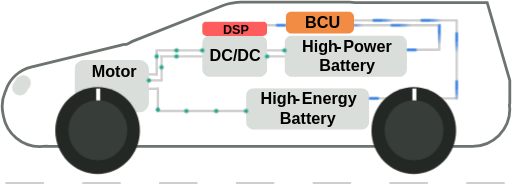
t = 0.00 s
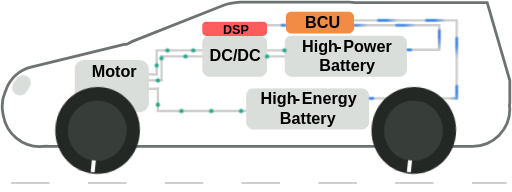
t = 0.97 s
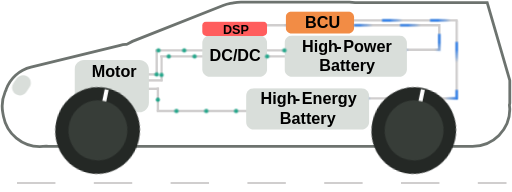
t = 1.94 s
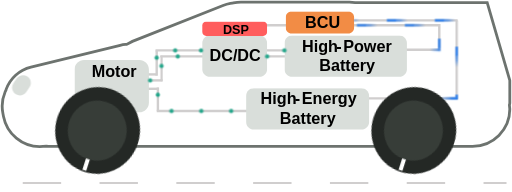
t = 2.90 s
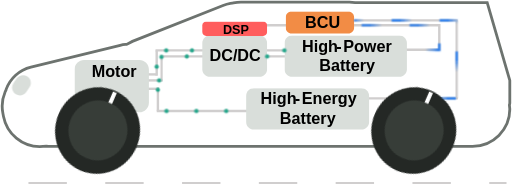
t = 3.87 s
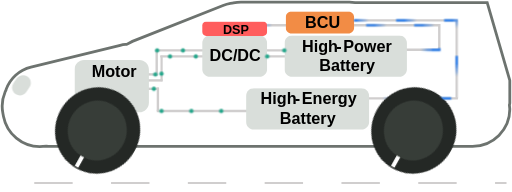
t = 4.84 s

The animated SVG that drew these frames (rendered in a browser with its animation timeline set to each time). Animation: 8 CSS @keyframes rules; one cycle of 5.80 s, repeats indefinitely.

<svg xmlns="http://www.w3.org/2000/svg" class="dual-animation" width="853" height="320" viewBox="0 0 853 320" role="img" aria-labelledby="dual-title"><title id="dual-title">Dual battery vehicle energy and control signals</title><style>.dual-wheel{transform-box:view-box;animation:dual-wheel 2s linear infinite}
@keyframes dual-wheel{to{transform:rotate(-360deg)}}
.dual-road{animation:dual-road .9s linear infinite}
@keyframes dual-road{to{stroke-dashoffset:-128}}
.signal-pulse,.signal-tail{animation:dual-signal .333333s linear infinite}
@keyframes dual-signal{from{stroke-dashoffset:var(--phase,0px)}to{stroke-dashoffset:calc(var(--phase,0px) - 80px)}}
@keyframes dual-hpb-dcdc{0%{transform:translate(695px,312px)}100%{transform:translate(666px,312px)}}
@keyframes dual-dcdc-hpb{0%{transform:translate(666px,322px)}100%{transform:translate(695px,322px)}}
@keyframes dual-dcdc-motor{0%{transform:translate(558px,312px)}58.91472868217055%{transform:translate(482px,312px)}89.92248062015504%{transform:translate(482px,352px)}100%{transform:translate(469px,352px)}}
@keyframes dual-motor-dcdc{0%{transform:translate(469px,362px)}16.27906976744186%{transform:translate(490px,362px)}47.286821705426355%{transform:translate(490px,322px)}100%{transform:translate(558px,322px)}}
@keyframes dual-heb-motor{0%{transform:translate(631px,413px)}73.86934673366834%{transform:translate(484px,413px)}92.46231155778895%{transform:translate(484px,376px)}100%{transform:translate(469px,376px)}}</style><defs><mask id="dual-flow-mask" maskUnits="userSpaceOnUse" x="221" y="228" width="853" height="320"><rect x="221" y="228" width="853" height="320" fill="white"/><ellipse cx="910.5" cy="445.5" rx="70.5" ry="72.5" fill="black"/><ellipse cx="383.5" cy="445.5" rx="70.5" ry="72.5" fill="black"/></mask></defs><g transform="translate(-221 -228)"><path class="dual-road" d="M230 533H1065" fill="none" stroke="#D0CECE" stroke-width="3" stroke-dasharray="64 64"/><path d="M804 262 983.554 262" stroke="#D0CECE" stroke-width="4" stroke-miterlimit="8" fill="none" fill-rule="evenodd"/>
<path d="M802 270 952.727 270" stroke="#D0CECE" stroke-width="4" stroke-miterlimit="8" fill="none" fill-rule="evenodd"/>
<path d="M771 311 952.682 311" stroke="#D0CECE" stroke-width="4" stroke-miterlimit="8" fill="none" fill-rule="evenodd"/>
<path d="M622.353 231.5 803.063 231.5 812.633 232.344 1032.85 232.344 1070.5 361.94 1070.5 400.052 1069.85 403.289 1070.5 409.77C1070.5 444.05 1042.71 471.839 1008.42 471.839L349.564 471.839 337.411 470.614 325.259 471.839 301.611 471.839 298.071 471.482 286.896 472.5C258.024 472.196 232.375 451.673 226.671 422.226L225.644 416.927C223.199 404.307 224.765 391.84 229.453 380.842L230.63 378.68 231.197 376.528C237.757 358.82 252.71 344.58 272.439 339.764L421.124 303.47C424.083 302.748 427.044 302.263 429.988 302.004L431.855 301.98 441.518 296.975 592.58 237.085C596.613 235.486 600.713 234.333 604.824 233.604L607.882 233.369 609.842 232.761C613.883 231.934 618.067 231.5 622.353 231.5Z" stroke="#6D736F" stroke-width="4.66667" stroke-miterlimit="8" fill="none" fill-rule="evenodd"/>
<path d="M488 322 741.697 322" stroke="#D0CECE" stroke-width="4" stroke-miterlimit="8" fill="none" fill-rule="evenodd"/>
<path d="M454 362 491.799 362" stroke="#D0CECE" stroke-width="4" stroke-miterlimit="8" fill="none" fill-rule="evenodd"/>
<path d="M480 312 733.697 312" stroke="#D0CECE" stroke-width="4" stroke-miterlimit="8" fill="none" fill-rule="evenodd"/>
<path d="M823 392 983.932 392" stroke="#D0CECE" stroke-width="4" stroke-miterlimit="8" fill="none" fill-rule="evenodd"/>
<path d="M645 270 732.799 270" stroke="#D0CECE" stroke-width="4" stroke-miterlimit="8" fill="none" fill-rule="evenodd"/>
<path d="M482 413 651.093 413" stroke="#D0CECE" stroke-width="4" stroke-miterlimit="8" fill="none" fill-rule="evenodd"/>
<path d="M452 376 485.549 376" stroke="#D0CECE" stroke-width="4" stroke-miterlimit="8" fill="none" fill-rule="evenodd"/>
<path d="M444 352 481.799 352" stroke="#D0CECE" stroke-width="4" stroke-miterlimit="8" fill="none" fill-rule="evenodd"/>
<path d="M0 0 0.000104987 42.2346" stroke="#D0CECE" stroke-width="4" stroke-miterlimit="8" fill="none" fill-rule="evenodd" transform="matrix(1 0 0 -1 482 354.235)"/>
<path d="M0 0 0.000104987 38.5369" stroke="#D0CECE" stroke-width="4" stroke-miterlimit="8" fill="none" fill-rule="evenodd" transform="matrix(1 0 0 -1 484 412.537)"/>
<path d="M0 0 0.000104987 44.4717" stroke="#D0CECE" stroke-width="4" stroke-miterlimit="8" fill="none" fill-rule="evenodd" transform="matrix(1 0 0 -1 953 312.472)"/>
<g class="dual-wheel" style="transform-origin:910.5px 445.5px"><path d="M840 445.5C840 405.459 871.564 373 910.5 373 949.436 373 981 405.459 981 445.5 981 485.541 949.436 518 910.5 518 871.564 518 840 485.541 840 445.5Z" fill="#242825" fill-rule="evenodd"/><path d="M0 0 0.000104987 22.2539" stroke="#FFFFFF" stroke-width="6.66667" stroke-miterlimit="8" fill="none" fill-rule="evenodd" transform="matrix(1 0 0 -1 911.5 397.754)"/><path d="M862 445C862 417.386 883.938 395 911 395 938.062 395 960 417.386 960 445 960 472.614 938.062 495 911 495 883.938 495 862 472.614 862 445Z" fill="#373D38" fill-rule="evenodd"/></g>
<path d="M695 299.647C695 292.662 700.662 287 707.647 287L886.353 287C893.338 287 899 292.662 899 299.647L899 343.353C899 350.338 893.338 356 886.353 356L707.647 356C700.662 356 695 350.338 695 343.353Z" fill="#D9DEDA" fill-rule="evenodd"/>
<text font-family="TASA Explorer SemiBold,TASA Explorer SemiBold_MSFontService,sans-serif" font-weight="600" font-size="27" transform="translate(724.09 315)">High</text>
<text font-family="TASA Explorer SemiBold,TASA Explorer SemiBold_MSFontService,sans-serif" font-weight="600" font-size="27" transform="translate(781.09 315)">-</text>
<text font-family="TASA Explorer SemiBold,TASA Explorer SemiBold_MSFontService,sans-serif" font-weight="600" font-size="27" transform="translate(792.756 315)">Power</text>
<text font-family="TASA Explorer SemiBold,TASA Explorer SemiBold_MSFontService,sans-serif" font-weight="600" font-size="27" transform="translate(752.923 347)">Battery</text>
<path d="M345 343.946C345 335.139 352.139 328 360.946 328L453.054 328C461.861 328 469 335.139 469 343.946L469 399.054C469 407.861 461.861 415 453.054 415L360.946 415C352.139 415 345 407.861 345 399.054Z" fill="#D9DEDA" fill-rule="evenodd"/>
<text font-family="TASA Explorer SemiBold,TASA Explorer SemiBold_MSFontService,sans-serif" font-weight="600" font-size="27" transform="translate(373.641 356)">Motor</text>
<g class="dual-wheel" style="transform-origin:383.5px 445.5px"><path d="M313 445.5C313 405.459 344.564 373 383.5 373 422.436 373 454 405.459 454 445.5 454 485.541 422.436 518 383.5 518 344.564 518 313 485.541 313 445.5Z" fill="#242825" fill-rule="evenodd"/><path d="M0 0 0.000104987 22.2539" stroke="#FFFFFF" stroke-width="6.66667" stroke-miterlimit="8" fill="none" fill-rule="evenodd" transform="matrix(1 0 0 -1 384.5 397.754)"/><path d="M335 445C335 417.386 356.938 395 384 395 411.062 395 433 417.386 433 445 433 472.614 411.062 495 384 495 356.938 495 335 472.614 335 445Z" fill="#373D38" fill-rule="evenodd"/></g>
<path d="M697 256.712C697 251.348 701.348 247 706.712 247L801.288 247C806.652 247 811 251.348 811 256.712L811 274.288C811 279.652 806.652 284 801.288 284L706.712 284C701.348 284 697 279.652 697 274.288Z" fill="#F28C45" fill-rule="evenodd"/>
<text font-family="TASA Explorer SemiBold,TASA Explorer SemiBold_MSFontService,sans-serif" font-weight="600" font-size="27" transform="translate(729.374 274)">BCU</text>
<path d="M631 387.647C631 380.662 636.662 375 643.647 375L823.353 375C830.338 375 836 380.662 836 387.647L836 431.353C836 438.338 830.338 444 823.353 444L643.647 444C636.662 444 631 438.338 631 431.353Z" fill="#D9DEDA" fill-rule="evenodd"/>
<text font-family="TASA Explorer SemiBold,TASA Explorer SemiBold_MSFontService,sans-serif" font-weight="600" font-size="27" transform="translate(655.085 402)">High</text>
<text font-family="TASA Explorer SemiBold,TASA Explorer SemiBold_MSFontService,sans-serif" font-weight="600" font-size="27" transform="translate(712.085 402)">-</text>
<text font-family="TASA Explorer SemiBold,TASA Explorer SemiBold_MSFontService,sans-serif" font-weight="600" font-size="27" transform="translate(723.752 402)">Energy</text>
<text font-family="TASA Explorer SemiBold,TASA Explorer SemiBold_MSFontService,sans-serif" font-weight="600" font-size="27" transform="translate(687.252 434)">Battery</text>
<path d="M558 299.647C558 292.662 563.662 287 570.647 287L653.353 287C660.338 287 666 292.662 666 299.647L666 343.353C666 350.338 660.338 356 653.353 356L570.647 356C563.662 356 558 350.338 558 343.353Z" fill="#D9DEDA" fill-rule="evenodd"/>
<text font-family="TASA Explorer SemiBold,TASA Explorer SemiBold_MSFontService,sans-serif" font-weight="600" font-size="27" transform="translate(569.995 329)">DC/DC</text>
<path d="M0 0 0.000104987 42.2346" stroke="#D0CECE" stroke-width="4" stroke-miterlimit="8" fill="none" fill-rule="evenodd" transform="matrix(1 0 0 -1 490 363.235)"/>
<path d="M558 270.48C558 266.901 560.901 264 564.48 264L659.52 264C663.099 264 666 266.901 666 270.48L666 281.52C666 285.099 663.099 288 659.52 288L564.48 288C560.901 288 558 285.099 558 281.52Z" fill="#FF5D5D" fill-rule="evenodd"/>
<text font-family="TASA Explorer SemiBold,TASA Explorer SemiBold_MSFontService,sans-serif" font-weight="600" font-size="21" transform="translate(592.495 284)">DSP</text>
<path d="M248.461 358.949C252.503 353.006 260.597 351.464 266.541 355.505L266.541 355.505C272.485 359.547 274.027 367.641 269.985 373.585L264.711 381.342C260.67 387.285 252.575 388.827 246.631 384.786L246.631 384.786C240.688 380.745 239.146 372.65 243.187 366.706Z" fill="#D9DEDA" fill-rule="evenodd"/>
<path d="M0 0 0.000104987 130.052" stroke="#D0CECE" stroke-width="4" stroke-miterlimit="8" fill="none" fill-rule="evenodd" transform="matrix(1 0 0 -1 982 392.052)"/><g aria-hidden="true" mask="url(#dual-flow-mask)"><g id="hpb-dcdc"><circle class="energy-dot" r="3.5" fill="#22A68A" style="animation:dual-hpb-dcdc 0.48333333333333334s linear 0s infinite"/></g>
<g id="dcdc-hpb"><circle class="energy-dot" r="3.5" fill="#22A68A" style="animation:dual-dcdc-hpb 0.48333333333333334s linear 0s infinite"/></g>
<g id="dcdc-motor"><circle class="energy-dot" r="3.5" fill="#22A68A" style="animation:dual-dcdc-motor 2.15s linear 0s infinite"/><circle class="energy-dot" r="3.5" fill="#22A68A" style="animation:dual-dcdc-motor 2.15s linear -0.7166666666666667s infinite"/><circle class="energy-dot" r="3.5" fill="#22A68A" style="animation:dual-dcdc-motor 2.15s linear -1.4333333333333333s infinite"/></g>
<g id="motor-dcdc"><circle class="energy-dot" r="3.5" fill="#22A68A" style="animation:dual-motor-dcdc 2.15s linear 0s infinite"/><circle class="energy-dot" r="3.5" fill="#22A68A" style="animation:dual-motor-dcdc 2.15s linear -0.7166666666666667s infinite"/><circle class="energy-dot" r="3.5" fill="#22A68A" style="animation:dual-motor-dcdc 2.15s linear -1.4333333333333333s infinite"/></g>
<g id="heb-motor"><circle class="energy-dot" r="3.5" fill="#22A68A" style="animation:dual-heb-motor 3.316666666666667s linear 0s infinite"/><circle class="energy-dot" r="3.5" fill="#22A68A" style="animation:dual-heb-motor 3.316666666666667s linear -0.8291666666666667s infinite"/><circle class="energy-dot" r="3.5" fill="#22A68A" style="animation:dual-heb-motor 3.316666666666667s linear -1.6583333333333334s infinite"/><circle class="energy-dot" r="3.5" fill="#22A68A" style="animation:dual-heb-motor 3.316666666666667s linear -2.4875000000000003s infinite"/></g>
<g id="hpb-bcu"><path class="signal-tail" d="M899 311 L953 311 L953 270 L811 270" fill="none" stroke="#2F80ED" stroke-width="4" stroke-opacity="0.9583333333333334" stroke-dasharray="1.5 78.5" style="--phase:1.5px"/><path class="signal-tail" d="M899 311 L953 311 L953 270 L811 270" fill="none" stroke="#2F80ED" stroke-width="4" stroke-opacity="0.875" stroke-dasharray="1.5 78.5" style="--phase:3px"/><path class="signal-tail" d="M899 311 L953 311 L953 270 L811 270" fill="none" stroke="#2F80ED" stroke-width="4" stroke-opacity="0.7916666666666666" stroke-dasharray="1.5 78.5" style="--phase:4.5px"/><path class="signal-tail" d="M899 311 L953 311 L953 270 L811 270" fill="none" stroke="#2F80ED" stroke-width="4" stroke-opacity="0.7083333333333333" stroke-dasharray="1.5 78.5" style="--phase:6px"/><path class="signal-tail" d="M899 311 L953 311 L953 270 L811 270" fill="none" stroke="#2F80ED" stroke-width="4" stroke-opacity="0.625" stroke-dasharray="1.5 78.5" style="--phase:7.5px"/><path class="signal-tail" d="M899 311 L953 311 L953 270 L811 270" fill="none" stroke="#2F80ED" stroke-width="4" stroke-opacity="0.5416666666666667" stroke-dasharray="1.5 78.5" style="--phase:9px"/><path class="signal-tail" d="M899 311 L953 311 L953 270 L811 270" fill="none" stroke="#2F80ED" stroke-width="4" stroke-opacity="0.45833333333333337" stroke-dasharray="1.5 78.5" style="--phase:10.5px"/><path class="signal-tail" d="M899 311 L953 311 L953 270 L811 270" fill="none" stroke="#2F80ED" stroke-width="4" stroke-opacity="0.375" stroke-dasharray="1.5 78.5" style="--phase:12px"/><path class="signal-tail" d="M899 311 L953 311 L953 270 L811 270" fill="none" stroke="#2F80ED" stroke-width="4" stroke-opacity="0.29166666666666663" stroke-dasharray="1.5 78.5" style="--phase:13.5px"/><path class="signal-tail" d="M899 311 L953 311 L953 270 L811 270" fill="none" stroke="#2F80ED" stroke-width="4" stroke-opacity="0.20833333333333337" stroke-dasharray="1.5 78.5" style="--phase:15px"/><path class="signal-tail" d="M899 311 L953 311 L953 270 L811 270" fill="none" stroke="#2F80ED" stroke-width="4" stroke-opacity="0.125" stroke-dasharray="1.5 78.5" style="--phase:16.5px"/><path class="signal-tail" d="M899 311 L953 311 L953 270 L811 270" fill="none" stroke="#2F80ED" stroke-width="4" stroke-opacity="0.04166666666666663" stroke-dasharray="1.5 78.5" style="--phase:18px"/><path class="signal-pulse" d="M899 311 L953 311 L953 270 L811 270" fill="none" stroke="#2F80ED" stroke-width="4" stroke-dasharray="16 64"/></g>
<g id="heb-bcu"><path class="signal-tail" d="M836 392 L982 392 L982 262 L811 262" fill="none" stroke="#2F80ED" stroke-width="4" stroke-opacity="0.9583333333333334" stroke-dasharray="1.5 78.5" style="--phase:1.5px"/><path class="signal-tail" d="M836 392 L982 392 L982 262 L811 262" fill="none" stroke="#2F80ED" stroke-width="4" stroke-opacity="0.875" stroke-dasharray="1.5 78.5" style="--phase:3px"/><path class="signal-tail" d="M836 392 L982 392 L982 262 L811 262" fill="none" stroke="#2F80ED" stroke-width="4" stroke-opacity="0.7916666666666666" stroke-dasharray="1.5 78.5" style="--phase:4.5px"/><path class="signal-tail" d="M836 392 L982 392 L982 262 L811 262" fill="none" stroke="#2F80ED" stroke-width="4" stroke-opacity="0.7083333333333333" stroke-dasharray="1.5 78.5" style="--phase:6px"/><path class="signal-tail" d="M836 392 L982 392 L982 262 L811 262" fill="none" stroke="#2F80ED" stroke-width="4" stroke-opacity="0.625" stroke-dasharray="1.5 78.5" style="--phase:7.5px"/><path class="signal-tail" d="M836 392 L982 392 L982 262 L811 262" fill="none" stroke="#2F80ED" stroke-width="4" stroke-opacity="0.5416666666666667" stroke-dasharray="1.5 78.5" style="--phase:9px"/><path class="signal-tail" d="M836 392 L982 392 L982 262 L811 262" fill="none" stroke="#2F80ED" stroke-width="4" stroke-opacity="0.45833333333333337" stroke-dasharray="1.5 78.5" style="--phase:10.5px"/><path class="signal-tail" d="M836 392 L982 392 L982 262 L811 262" fill="none" stroke="#2F80ED" stroke-width="4" stroke-opacity="0.375" stroke-dasharray="1.5 78.5" style="--phase:12px"/><path class="signal-tail" d="M836 392 L982 392 L982 262 L811 262" fill="none" stroke="#2F80ED" stroke-width="4" stroke-opacity="0.29166666666666663" stroke-dasharray="1.5 78.5" style="--phase:13.5px"/><path class="signal-tail" d="M836 392 L982 392 L982 262 L811 262" fill="none" stroke="#2F80ED" stroke-width="4" stroke-opacity="0.20833333333333337" stroke-dasharray="1.5 78.5" style="--phase:15px"/><path class="signal-tail" d="M836 392 L982 392 L982 262 L811 262" fill="none" stroke="#2F80ED" stroke-width="4" stroke-opacity="0.125" stroke-dasharray="1.5 78.5" style="--phase:16.5px"/><path class="signal-tail" d="M836 392 L982 392 L982 262 L811 262" fill="none" stroke="#2F80ED" stroke-width="4" stroke-opacity="0.04166666666666663" stroke-dasharray="1.5 78.5" style="--phase:18px"/><path class="signal-pulse" d="M836 392 L982 392 L982 262 L811 262" fill="none" stroke="#2F80ED" stroke-width="4" stroke-dasharray="16 64"/></g>
<g id="bcu-dsp"><path class="signal-tail" d="M697 270 L666 270" fill="none" stroke="#2F80ED" stroke-width="4" stroke-opacity="0.9583333333333334" stroke-dasharray="1.5 78.5" style="--phase:1.5px"/><path class="signal-tail" d="M697 270 L666 270" fill="none" stroke="#2F80ED" stroke-width="4" stroke-opacity="0.875" stroke-dasharray="1.5 78.5" style="--phase:3px"/><path class="signal-tail" d="M697 270 L666 270" fill="none" stroke="#2F80ED" stroke-width="4" stroke-opacity="0.7916666666666666" stroke-dasharray="1.5 78.5" style="--phase:4.5px"/><path class="signal-tail" d="M697 270 L666 270" fill="none" stroke="#2F80ED" stroke-width="4" stroke-opacity="0.7083333333333333" stroke-dasharray="1.5 78.5" style="--phase:6px"/><path class="signal-tail" d="M697 270 L666 270" fill="none" stroke="#2F80ED" stroke-width="4" stroke-opacity="0.625" stroke-dasharray="1.5 78.5" style="--phase:7.5px"/><path class="signal-tail" d="M697 270 L666 270" fill="none" stroke="#2F80ED" stroke-width="4" stroke-opacity="0.5416666666666667" stroke-dasharray="1.5 78.5" style="--phase:9px"/><path class="signal-tail" d="M697 270 L666 270" fill="none" stroke="#2F80ED" stroke-width="4" stroke-opacity="0.45833333333333337" stroke-dasharray="1.5 78.5" style="--phase:10.5px"/><path class="signal-tail" d="M697 270 L666 270" fill="none" stroke="#2F80ED" stroke-width="4" stroke-opacity="0.375" stroke-dasharray="1.5 78.5" style="--phase:12px"/><path class="signal-tail" d="M697 270 L666 270" fill="none" stroke="#2F80ED" stroke-width="4" stroke-opacity="0.29166666666666663" stroke-dasharray="1.5 78.5" style="--phase:13.5px"/><path class="signal-tail" d="M697 270 L666 270" fill="none" stroke="#2F80ED" stroke-width="4" stroke-opacity="0.20833333333333337" stroke-dasharray="1.5 78.5" style="--phase:15px"/><path class="signal-tail" d="M697 270 L666 270" fill="none" stroke="#2F80ED" stroke-width="4" stroke-opacity="0.125" stroke-dasharray="1.5 78.5" style="--phase:16.5px"/><path class="signal-tail" d="M697 270 L666 270" fill="none" stroke="#2F80ED" stroke-width="4" stroke-opacity="0.04166666666666663" stroke-dasharray="1.5 78.5" style="--phase:18px"/><path class="signal-pulse" d="M697 270 L666 270" fill="none" stroke="#2F80ED" stroke-width="4" stroke-dasharray="16 64"/></g></g></g></svg>
